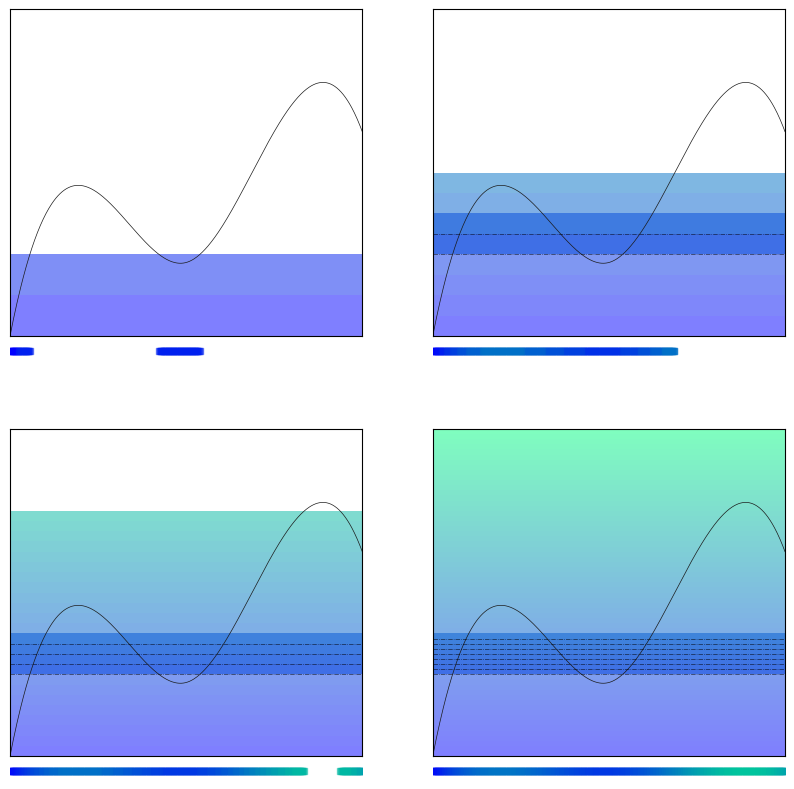
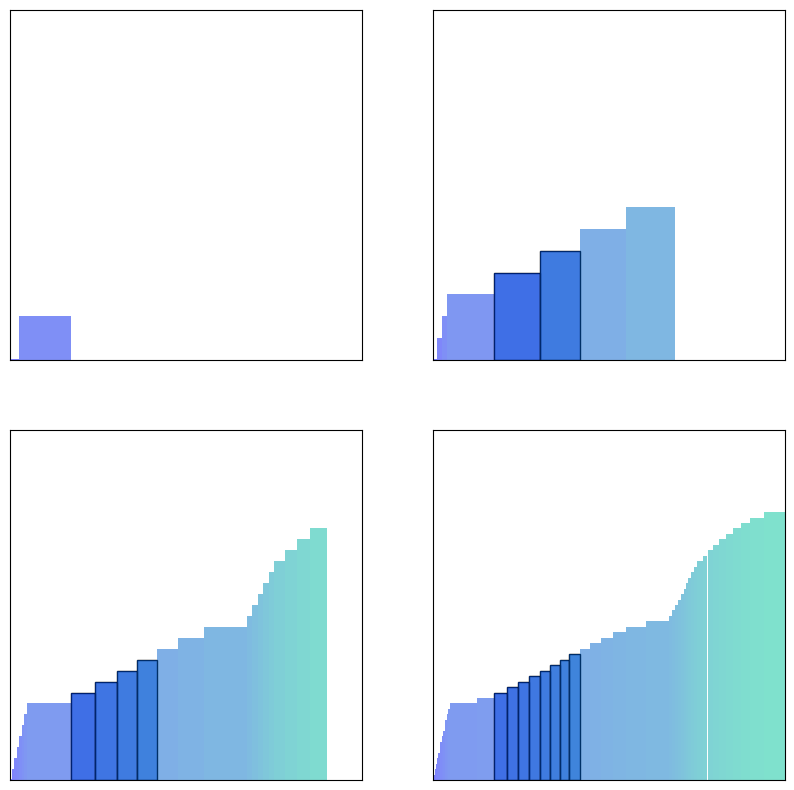

The matplotlib source for these figures, in order:
import matplotlib.path as mpath
import matplotlib.patches as mpatches
import matplotlib.pyplot as plt
import numpy as np
from scipy.interpolate import interp1d
import matplotlib.cm as cm
from mpl_toolkits.axes_grid1.axes_divider import make_axes_locatable


# Each entry in step is the result from one cycle of the approximation.
# So step[2] contains the data for when the appoximating simple function has a height of 2.
# The data being the a dictionary with key/value pairs where 
# key = k * 2^(-STEP) for k up to STEP * 2^(STEP) (i.e. the lower bound of the set we are finding the inverse of).
# value = The set of xs such that f(x) is in [ key , key + 2^(-STEP) )
MAX_STEP = 4
step = []
GRAN = 500
X_MAX = 10
POINT_SIZE = X_MAX/GRAN
def ss(x):
    return 2**(-x)
DH_DEFAULT = ss(2)
def colour(x=1.0):
    r = list(cm.winter(x/4))
    r[3] = 0.5
    return tuple(r)


# Set up the axes.
fig, axes = plt.subplots(nrows=2, ncols=2, dpi=72, figsize=(10, 10))
for ax_rows in axes:
    for ax in ax_rows:
        ax.set_xlim(0,10)
        ax.set_ylim(0, 4)
        ax.tick_params(
           axis='both',       # changes apply to both axis
           which='both',      # both major and minor ticks are affected
           bottom=False,      # ticks along the bottom edge are off
           top=False,         # ticks along the top edge are off
           left=False,
           labelleft=False, 
           labelbottom=False) # labels along the bottom edge are off
(ax1, ax2), (ax3, ax4) = axes

fig2, axes2 = plt.subplots(nrows=2, ncols=2, dpi=72, figsize=(10, 10))
for ax_rows in axes2:
    for ax in ax_rows:
        ax.set_xlim(0,10)
        ax.set_ylim(0, 4)
        ax.tick_params(
            axis='both',       # changes apply to both axis
            which='both',      # both major and minor ticks are affected
            bottom=False,      # ticks along the bottom edge are off
            top=False,         # ticks along the top edge are off
            left=False,
            labelleft=False,
            labelbottom=False) # labels along the bottom edge are off
(ax21, ax22), (ax23, ax24) = axes2


# Set up the graph.

# Our graph in this case is drawn by interpolation.
xs = np.linspace(0, 10, num=5, endpoint=True)
ys = [0, 1.75, 0.9, 2.5, 2.5]

# Can change the definition of f to any function which takes a float and returns another float.
f = interp1d(xs, ys, kind='cubic') # Here, though, we are just interpolating between the given points.
xnew = np.linspace(0, 10, num=GRAN+1, endpoint=True)
ynew = f(xnew)

# step.append({0:''})

for STEP in range(0, MAX_STEP+1):
    # Add a new dictionary for this cycles data
    step.append({})
    # Determine the heights of the level sets
    dh = ss(STEP)
    # Look at each level seperately, and identfiy it by it's 'y_base' - the y lower bound
    for y_base in np.arange(0, STEP, dh):
        # Find all the x points which where mapped to some y in the level set we are currently focused on.
        # Add those values to our step data dictionary under the current step.
        step[STEP][y_base] = list(filter(lambda x: f(x) >= y_base and f(x) < (y_base + dh), xnew))
       

c_step = 1
# Plot a grid of graphs, which each showing a different step of the approximation.
for ax_rows in axes:
    for ax in ax_rows:
        DH = ss(c_step)
        # Plot the graph on each axis
        ax.plot(xnew, ynew, color='0.1', lw=0.5, linestyle='-')
        for y_base in np.arange(0, 4, DH):
            # For each step/axes, only color the graph up to height of the appoximating simple function.
            if y_base >= 0 and y_base < c_step:
                if y_base >= 1 and y_base < 1.5:
                    ax.axhline(y_base, lw=0.5, color='k', alpha=0.7, linestyle='-.')
                    ax.axhspan(y_base, y_base+DH, facecolor=colour(y_base), edgecolor='none')
                ax.axhspan(y_base, y_base+DH, facecolor=colour(y_base), edgecolor='none')
        ax_divider = make_axes_locatable(ax)
        cax = ax_divider.append_axes("bottom", size="5%", pad="2%")
        cax.set_xlim(0,10)
        cax.set_ylim(3.7,3.8)
        cax.tick_params(
            axis='both',       # changes apply to both axis
            which='both',      # both major and minor ticks are affected
            bottom=False,      # ticks along the bottom edge are off
            top=False,         # ticks along the top edge are off
            left=False,
            labelleft=False,
            labelbottom=False) # labels along the bottom edge are off
        cax.axis('off')
        for y_base in np.arange(0, c_step, ss(c_step)):
                xmatch = step[c_step][y_base]  
                cax.scatter(xmatch, [3.75]*len(xmatch), s=15, c=[colour(y_base)], marker='s')
                print(xmatch)
        c_step += 1

#  For the graph representing step[2], for instance;
#  - The heights of the bars should be k * ss(2) up to 2 - ss(2)
#  - The width of the bar at height k * ss(2) = y_base should be "the number of x's mapped between 
#       y_base and y_base + ss(2) * 'the measure' of a single x"; so it'll be len(step[2][y_base]) * POINT_SIZE.
c_step = 1
for ax_rows in axes2:
    for ax in ax_rows:
        # Starting from a bar of height 0 up to a bar of height ' c_step - ss(c_step) ', create vbars with heights k * ss(c_step) and widths ...
        m = [0]
        DH = ss(c_step)
        for y_base in np.arange(0, c_step, DH):
            # Set the right x boundary of the vbar as "the left boundary + 'measure' of the set of xs mapped to range we are intrested in".
            m.append(m[-1] + len(step[c_step][y_base]) * POINT_SIZE)
            xmin = m[-2]
            xmax = m[-1]
            # Draw vbar.
            y_base = y_base + 0.01 if y_base == 0 else y_base
            if y_base >= 1 and y_base < 1.5:
                ax.axvspan(xmin, xmax, ymax=y_base/4, facecolor=colour(y_base), edgecolor='k')
            ax.axvspan(xmin, xmax, ymax=y_base/4, facecolor=colour(y_base)) 
        c_step += 1



plt.show()
